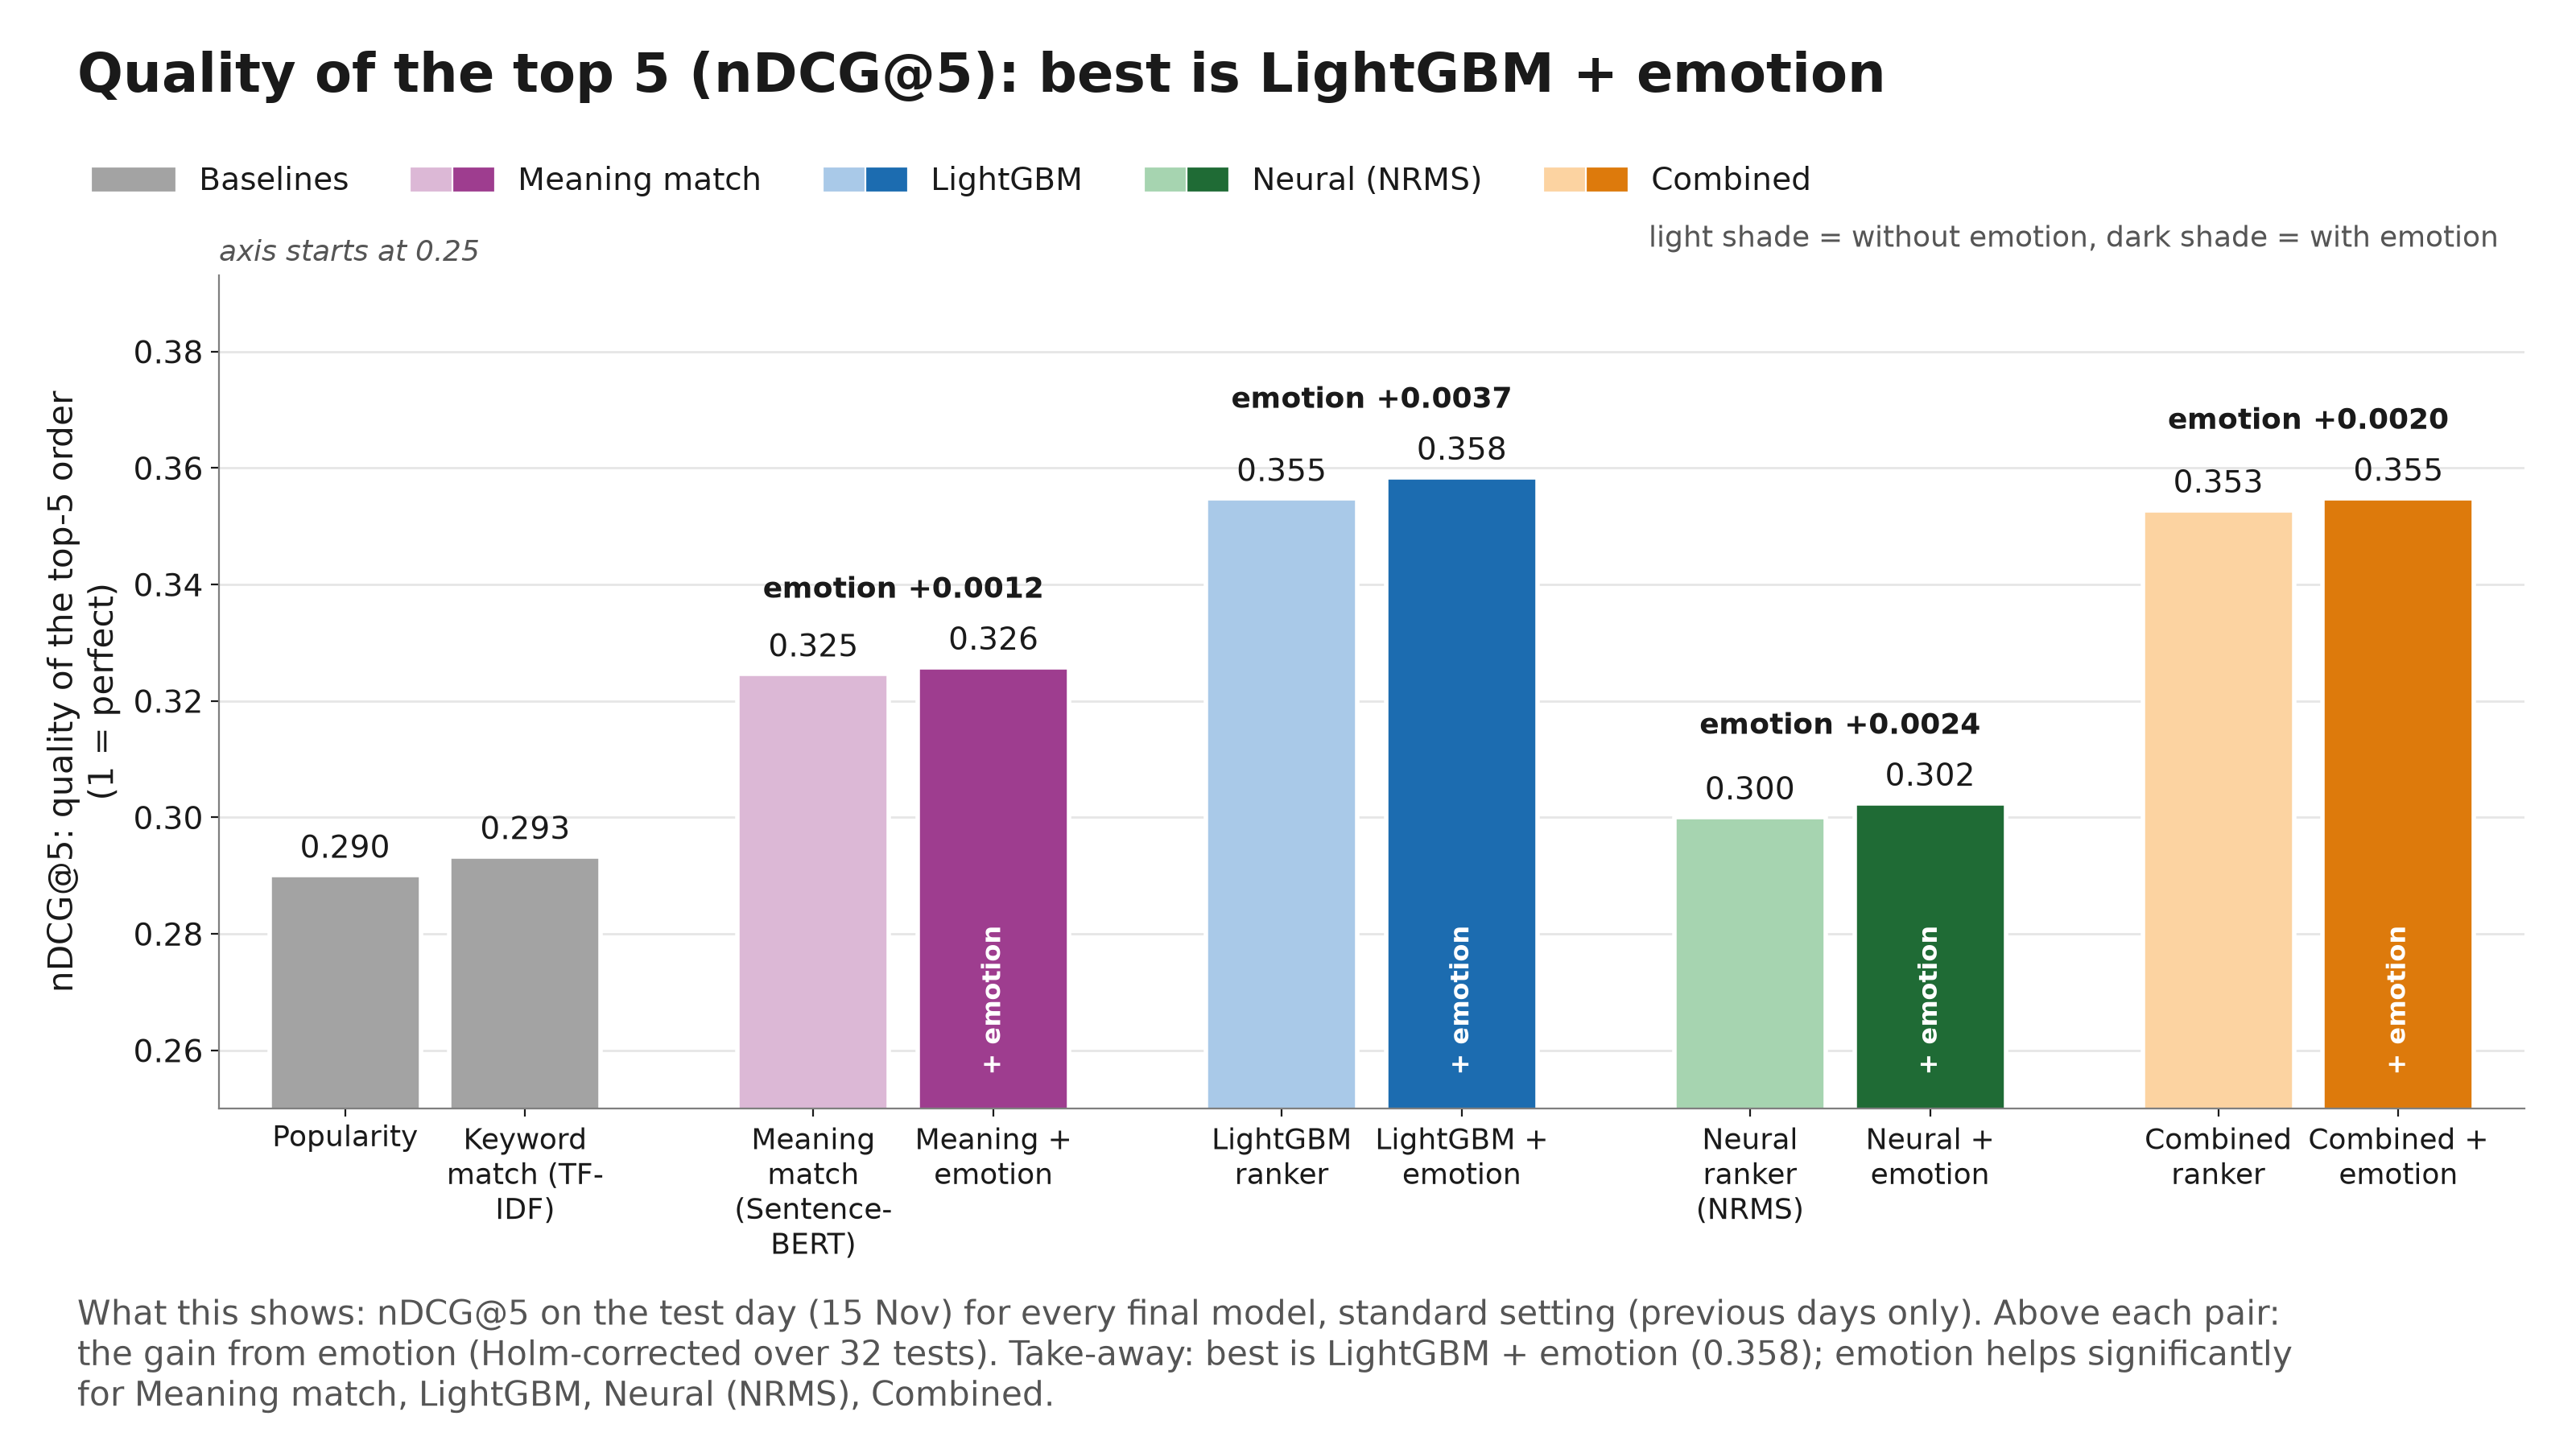

The file beside this chart, header and first rows:
display_name, approach, emotion, value, label, gain_text, metric, axis_from
Popularity, Baselines, False, 0.29, 0.290, , ndcg@5, 0.25
Keyword match (TF-IDF), Baselines, False, 0.2933, 0.293, , ndcg@5, 0.25
Meaning match (Sentence-BERT), Meaning, False, 0.3246, 0.325, emotion +0.0012, ndcg@5, 0.25
Meaning + emotion, Meaning, True, 0.3258, 0.326, emotion +0.0012, ndcg@5, 0.25
LightGBM ranker, LightGBM, False, 0.3547, 0.355, emotion +0.0037, ndcg@5, 0.25
LightGBM + emotion, LightGBM, True, 0.3584, 0.358, emotion +0.0037, ndcg@5, 0.25
Neural ranker (NRMS), Neural, False, 0.3001, 0.300, emotion +0.0024, ndcg@5, 0.25
Neural + emotion, Neural, True, 0.3024, 0.302, emotion +0.0024, ndcg@5, 0.25
Combined ranker, Combined, False, 0.3528, 0.353, emotion +0.0020, ndcg@5, 0.25
Combined + emotion, Combined, True, 0.3548, 0.355, emotion +0.0020, ndcg@5, 0.25
